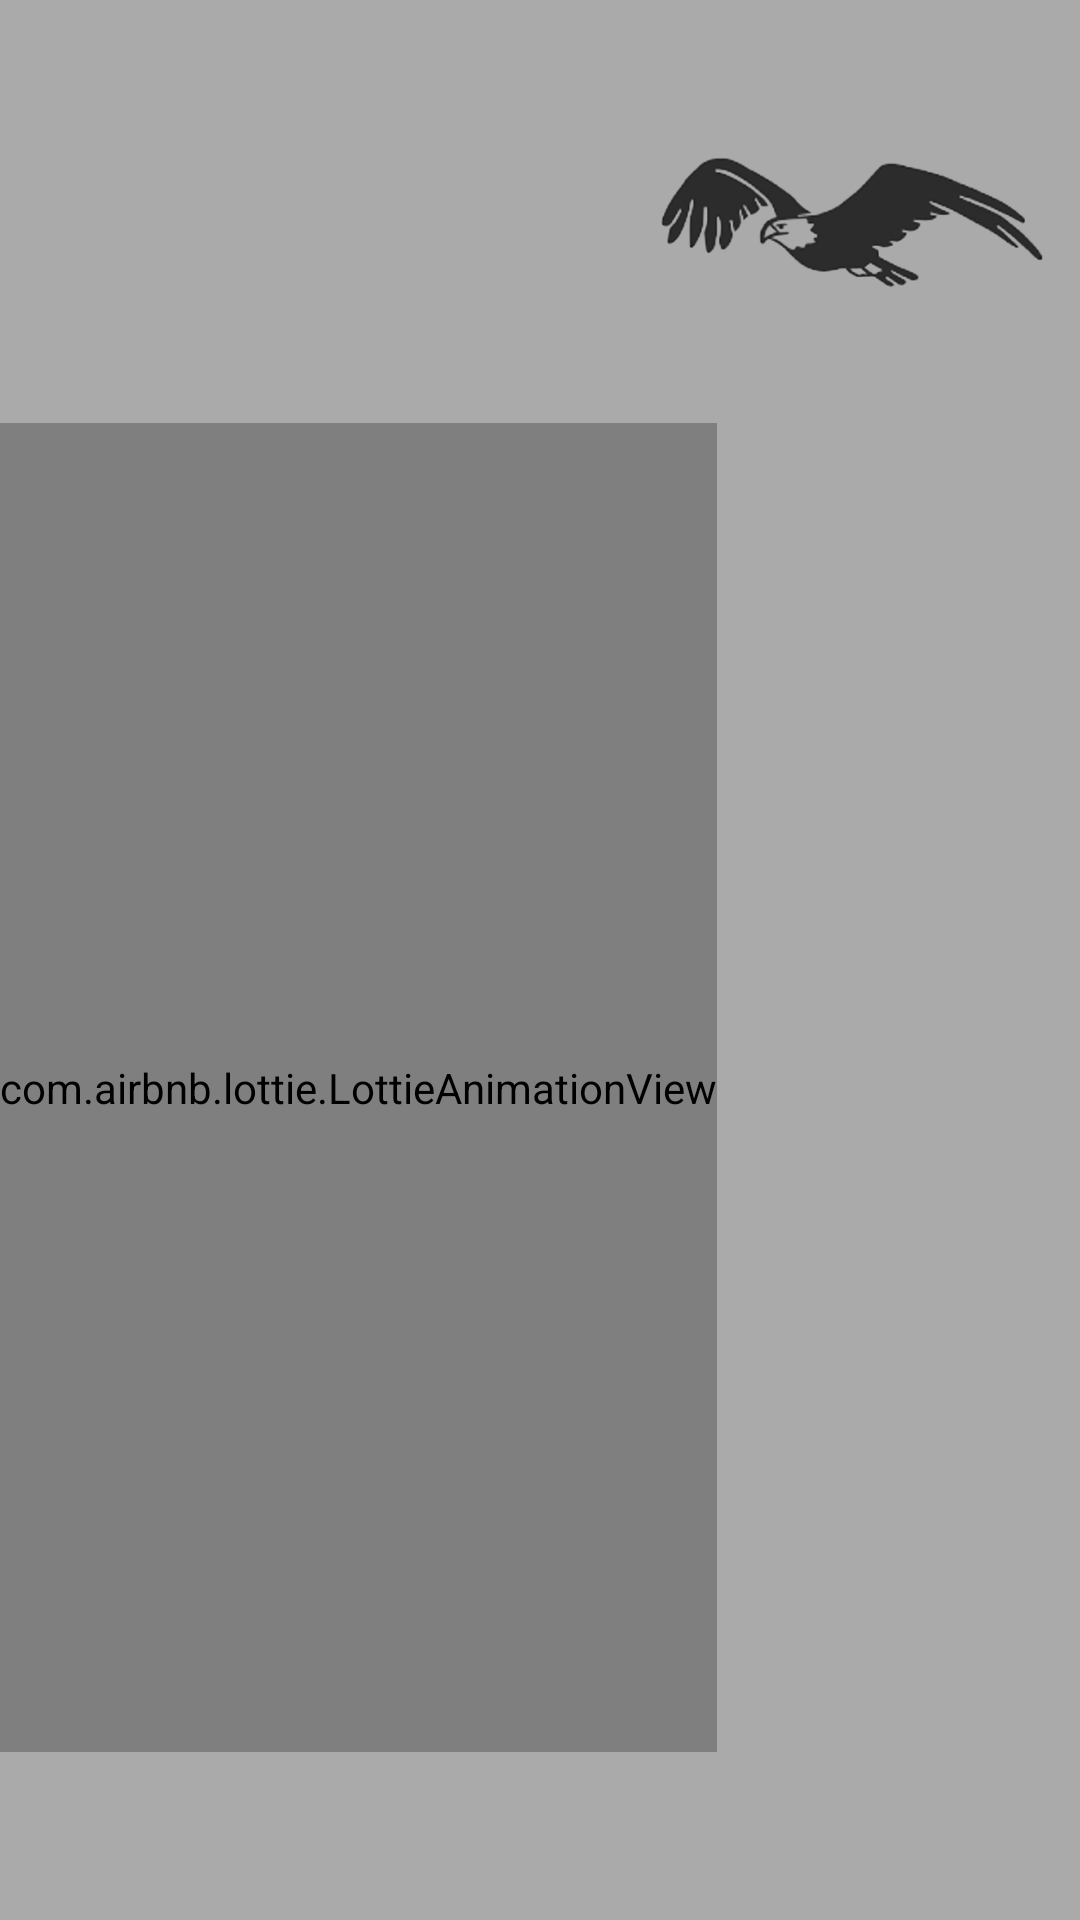

Reconstruct the res/layout file that produces this screen, plus the resources it refers to.
<!-- AndroidManifest.xml: application theme Theme.DetailsList -->
<!-- res/layout/fragment_sunset.xml -->
<?xml version="1.0" encoding="utf-8"?>
<LinearLayout xmlns:android="http://schemas.android.com/apk/res/android"
    xmlns:app="http://schemas.android.com/apk/res-auto"
    android:orientation="vertical"
    android:layout_width="match_parent"
    android:background="@color/dark_gray"
    android:layout_height="match_parent">

    <ImageView
        android:id="@+id/sun"
        android:layout_width="137dp"
        android:layout_height="136dp"
        android:layout_gravity="end"
        android:layout_marginTop="5sp"
        android:layout_marginEnd="10sp"
        android:contentDescription="@string/todo"
        android:src="@drawable/eagle2" />

    <com.airbnb.lottie.LottieAnimationView
        android:id="@+id/animation_view"
        android:layout_width="wrap_content"
        android:layout_height="443dp"
        android:background="@drawable/gory3"
        app:lottie_rawRes="@raw/bear2" />

    <TextView
        android:id="@+id/temp_view"
        android:layout_width="wrap_content"
        android:layout_height="96dp"
        android:layout_gravity="center"
        android:text="Akutalna lokalizacja:\n      X:11,11 Y:11,11"
        android:textColor="@color/black"
        android:textSize="22sp"
        android:visibility="invisible" />


</LinearLayout>
<!-- resources referenced by this layout -->
<resources>
  <color name="black">#FF000000</color>
  <color name="dark_gray">#AAAAAA</color>
  <!-- drawable eagle2: png bitmap (drawable, 49779 bytes) -->
  <!-- drawable gory3: png bitmap (drawable, 29927 bytes) -->
  <string name="todo">TODO</string>
  <style name="Theme.DetailsList" parent="Theme.MaterialComponents.DayNight.DarkActionBar">
          
          <item name="colorPrimary">@color/purple_500</item>
          <item name="colorPrimaryVariant">@color/purple_700</item>
          <item name="colorOnPrimary">@color/white</item>
          
          <item name="colorSecondary">@color/teal_200</item>
          <item name="colorSecondaryVariant">@color/teal_700</item>
          <item name="colorOnSecondary">@color/black</item>
          
          <item name="android:statusBarColor" tools:targetApi="l">?attr/colorPrimaryVariant</item>
          
      </style>
  <color name="purple_500">#0073EE</color>
  <color name="purple_700">#0057B3</color>
  <color name="white">#FFFFFFFF</color>
  <color name="teal_200">#A400AF</color>
  <color name="teal_700">#FF018786</color>
</resources>
